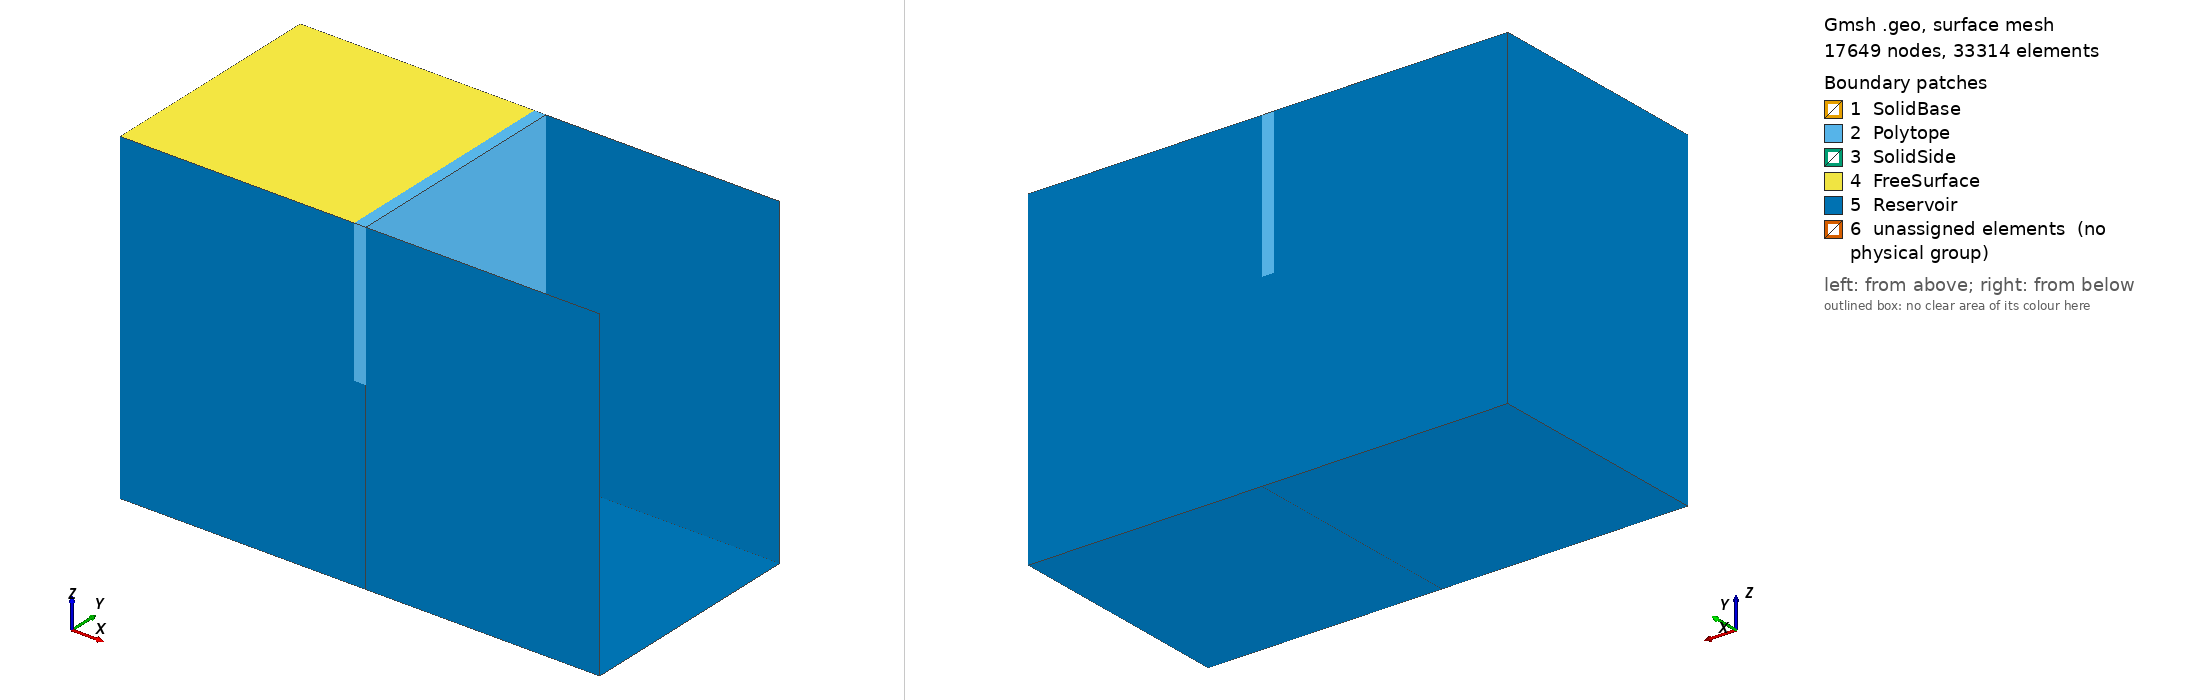

Gmsh geometry script, surface-meshed: 17649 nodes, 33314 surface elements. Boundary patches (legend numbers): 1 SolidBase, 2 Polytope, 3 SolidSide, 4 FreeSurface, 5 Reservoir, 6 unassigned elements (no physical group). Left view from above one corner, right view from below the opposite corner. Legend entries are the model's physical surfaces; 'unassigned elements' are surfaces in no physical group. The drawing asked Gmsh for element sizes between 1% and 20% of the model's largest extent; the script's own settings can give other sizes.

=== geometry.geo (drawn) ===
H = 0.079;
S = 0.005;
D = 0.14;
L1 = 0.1;
L2 = 0.1;
W = 0.1;

eps = 1e-5;
d = 3e-3;

// Point List

Point(1) = {0,0,0,d};
Point(2) = {L1,0,0,d};
Point(3) = {L1+S+L2,0,0,d};
Point(4) = {0,W,0,d};
Point(5) = {L1,W,0,d};
Point(6) = {L1+S+L2,W,0,d};
Point(7) = {0,0,D,d};
Point(8) = {L1,0,D,d};
Point(9) = {L1+S,0,D,d};
Point(10) = {L1+S+L2,0,D,d};
Point(11) = {0,W,D,d};
Point(12) = {L1,W,D,d};
Point(13) = {L1+S,W,D,d};
Point(14) = {L1+S+L2,W,D,d};
Point(15) = {L1,0,H,d};
Point(16) = {L1+S,0,H,d};
Point(17) = {L1,W,H,d};
Point(18) = {L1+S,W,H,d};
Point(19) = {L1,eps,eps,d};
Point(20) = {L1+S,eps,eps,d};
Point(21) = {L1,W-eps,eps,d};
Point(22) = {L1+S,W-eps,eps,d};

// Line List

Line(1) = {1,2};
Line(2) = {2,3};
Line(3) = {4,5};
Line(4) = {5,6};
Line(5) = {1,4};
Line(6) = {3,6};
Line(7) = {7,8};
Line(8) = {8,9};
Line(9) = {9,10};
Line(10) = {11,12};
Line(11) = {12,13};
Line(12) = {13,14};
Line(13) = {7,11};
Line(14) = {1,7};
Line(15) = {4,11};
Line(16) = {3,10};
Line(17) = {6,14};
Line(18) = {15,8};
Line(19) = {16,9};
Line(20) = {17,12};
Line(21) = {18,13};
Line(22) = {15,16};
Line(23) = {17,18};
Line(24) = {16,18};
Line(25) = {15,17};
Line(26) = {8,12};
Line(27) = {9,13};
Line(28) = {2,5};
Line(29) = {2,15};
Line(30) = {5,17};

Line(31) = {19,20};
Line(32) = {21,22};
Line(33) = {20,22};
Line(34) = {19,21};
Line(35) = {19,15};
Line(36) = {20,16};
Line(37) = {22,18};
Line(38) = {21,17};

Line(39) = {2,19};
Line(40) = {5,21};

// Mesh of the Solid

Curve Loop(1) = {22,24,-23,-25};
Curve Loop(2) = {34,32,-33,-31};
Curve Loop(3) = {31,36,-22,-35};
Curve Loop(4) = {38,23,-37,-32};
Curve Loop(5) = {33,37,-24,-36};
Curve Loop(6) = {35,25,-38,-34};

Plane Surface(1) = {1};
Plane Surface(2) = {2};
Plane Surface(3) = {3};
Plane Surface(4) = {4};
Plane Surface(5) = {5};
Plane Surface(6) = {6};

Transfinite Surface{1:6};
Recombine Surface{1:6};

Surface Loop(1) = {1,2,3,4,5,6};
Volume(1) = {1};
Physical Volume("Solid") = {1};

Transfinite Volume(1);
Recombine Volume(1);

// Polytope Surface

Curve Loop(7) = {22,19,-8,-18};
Curve Loop(8) = {20,11,-21,-23};
Curve Loop(9) = {18,26,-20,-25};
Curve Loop(10) = {24,21,-27,-19};
Curve Loop(11) = {8,27,-11,-26};

Plane Surface(7) = {7};
Plane Surface(8) = {8};
Plane Surface(9) = {9};
Plane Surface(10) = {10};
Plane Surface(11) = {11};

// Mesh of the Fluid

Curve Loop(12) = {7,26,-10,-13};
Curve Loop(13) = {5,3,-28,-1};
Curve Loop(14) = {1,29,18,-7,-14};
Curve Loop(15) = {15,10,-20,-30,-3};
Curve Loop(16) = {5,15,-13,-14};

Curve Loop(17) = {39,35,-29};
Curve Loop(18) = {30,-38,-40};
Curve Loop(19) = {40,-34,-39,28};

Plane Surface(12) = {12};
Plane Surface(13) = {13};
Plane Surface(14) = {14};
Plane Surface(15) = {15};
Plane Surface(16) = {16};

Plane Surface(17) = {17};
Plane Surface(18) = {18};
Plane Surface(19) = {19};

Surface Loop(2) = {6,9,12,13,14,15,16,17,18,19};
Volume(2) = {2};
Physical Volume("Fluid") = {2};

// Reservoir Surface

Curve Loop(20) = {2,16,-9,-19,-22,-29};
Curve Loop(21) = {12,-17,-4,30,23,21};
Curve Loop(22) = {4,-6,-2,28};

Plane Surface(20) = {20};
Plane Surface(21) = {21};
Plane Surface(22) = {22};

// Physical Surfaces

Physical Surface("FreeSurface") = {12};
Physical Surface("FSInterface") = {2,3,4,5,6};
Physical Surface("Reservoir") = {1,7,8,9,10,11,13,14,15,16,20,21,22};
Physical Surface("Polytope") = {2,3,4,5,6,7,8,9,10,11};
Physical Surface("SolidSide") = {3,4};
Physical Surface("SolidBase") = {1};

Mesh 3;
